Run: headless pygame with SDL's dummy video driver; simulated clock (each Clock.tick advances the game by its frame time, no real sleeping); random seed 0; keys injected as events and as key.get_pressed() state; no mouse input.
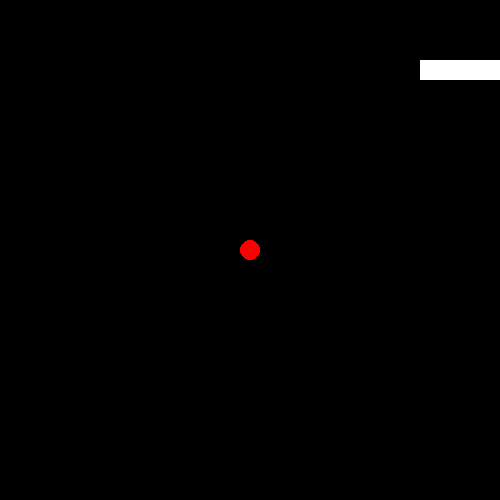
Frame 1 of 1 · flips 1–60 · no input (game ended)

The pygame program that drew these frames:

import pygame
import random

pygame.init()
prozor = pygame.display.set_mode((500,500))
sat = pygame.time.Clock()

pygame.display.set_caption("Zmija")

dimenzija = 25  # velicina polja
vel_kvadrata = 20  # piksela

zmija = [(1,1), (1,2), (2,2), (3,2)]
pravac = "DESNO"

hrana = (12, 12)

program_radi = True
while program_radi:
    promenili_pravac = False
    for dogadjaj in pygame.event.get():
        if dogadjaj.type == pygame.QUIT:
            program_radi = False
        if dogadjaj.type == pygame.KEYDOWN and promenili_pravac == False:
            taster = dogadjaj.key
            if taster == pygame.K_LEFT and pravac != "DESNO":
                pravac = "LEVO"
                promenili_pravac = True
            if taster == pygame.K_RIGHT and pravac != "LEVO":
                pravac = "DESNO"
                promenili_pravac = True
            if taster == pygame.K_DOWN and pravac != "GORE":
                pravac = "DOLE"
                promenili_pravac = True
            if taster == pygame.K_UP and pravac != "DOLE":
                pravac = "GORE"
                promenili_pravac = True

    stara_glava = zmija[-1]
    red, kolona = stara_glava
    if pravac == "DOLE":
        red += 1
    if pravac == "GORE":
        red -= 1
    if pravac == "LEVO":
        kolona -= 1
    if pravac == "DESNO":
        kolona += 1
    nova_glava = (red, kolona)

    if red < 0 or kolona < 0 or red >= dimenzija or kolona >= dimenzija or nova_glava in zmija:
        print("GAME OVER")
        print("Final score:", (len(zmija)-4)*100)
        pygame.quit()
        exit(0)

    zmija.append(nova_glava)

    if nova_glava == hrana:
        print("SCORE:", (len(zmija)-4)*100)
        pygame.display.set_caption("Zmija | Score: " + str((len(zmija)-4)*100))
        while hrana in zmija:
            hrana = (random.randint(0,24), random.randint(0,24))
    else:
        zmija.pop(0)

    prozor.fill((0,0,0))

    pygame.draw.circle(prozor, (255,0,0),
                       (hrana[1] * vel_kvadrata + vel_kvadrata//2, hrana[0] * vel_kvadrata + vel_kvadrata//2),
                       vel_kvadrata//2)

    for komad_zmije in zmija:
        red, kolona = komad_zmije
        pygame.draw.rect(prozor, (255,255,255), (kolona * vel_kvadrata, red * vel_kvadrata, vel_kvadrata, vel_kvadrata))

    pygame.display.flip()
    sat.tick(10)

pygame.quit()
